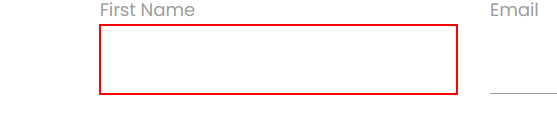
Task: Robotic Enterprise Framework example1
Workflow: Process

Step 1 [then]: type "[in_TransactionItem("FirstName").ToString]" into the text box in window 'Rpa Challenge' (chrome.exe)

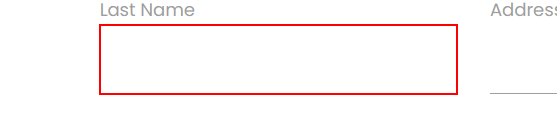
Step 2: type "[in_TransactionItem("LastName").ToString]" into the text box in window 'Rpa Challenge' (chrome.exe)

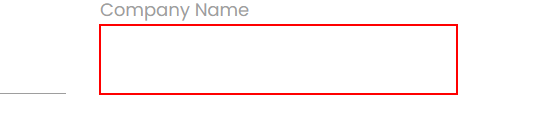
Step 3: type "[in_TransactionItem("CompanyName").ToString]" into the text box in window 'Rpa Challenge' (chrome.exe)

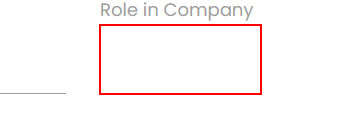
Step 4: type "[in_TransactionItem("Role in Company").ToString]" into the text box in window 'Rpa Challenge' (chrome.exe)

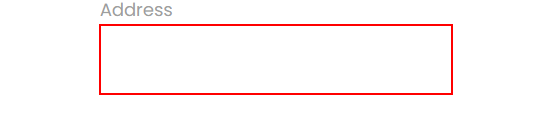
Step 5: type "[in_TransactionItem("Address").ToString]" into the text box in window 'Rpa Challenge' (chrome.exe)

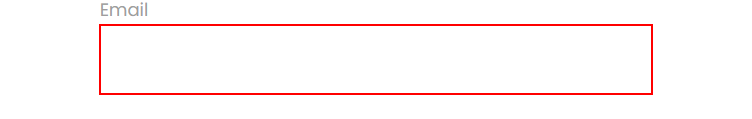
Step 6: type "[in_TransactionItem("Email").ToString]" into the text box in window 'Rpa Challenge' (chrome.exe)

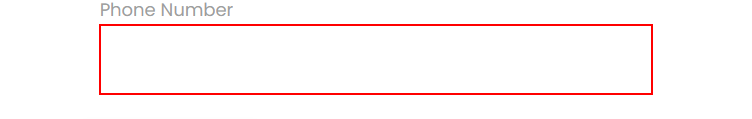
Step 7: type "[in_TransactionItem("Phone Number").ToString]" into the text box in window 'Rpa Challenge' (chrome.exe)

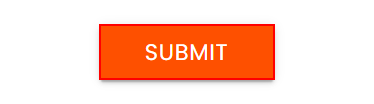
Step 8: click on the text box in window 'Rpa Challenge' (chrome.exe)
